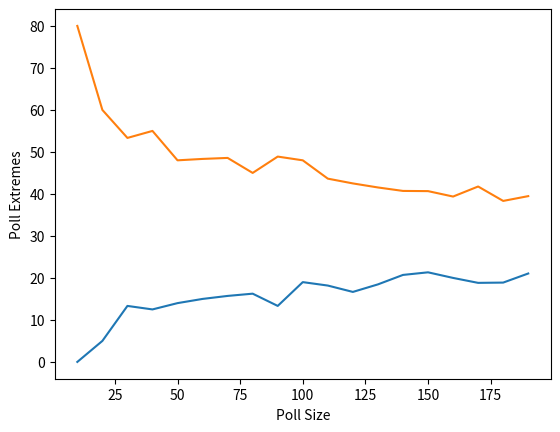

This figure's Python source:
'''
This program determines empirically how large a sample needs to be to reliably represent the sentiments of a large population.
[redacted]
20th October
'''
import random
import matplotlib.pyplot as pyplot
def poll(percentage, pollSize):
    '''
    This function simulates the polling process by iterating over the number of individuals being polled and count them as a "yes" with probablity 0.3
    Parameters:
        Percentage: It is the probablity that the population responds "yes"/ favorably. 
        pollSize: the size of the population involving in the poll
    return: the percentage of pollresult
    '''
    count = 0
    for i in range(pollSize):
        r = random.random()                                             #generates the random number and stores in r
        if r < percentage:
            count = count + 1                                           #increases the value of count by 1 each time the condition is true.
    pollresult = (count/pollSize)* 100
    return pollresult 

def pollExtremes(percentage, pollSize, trials):
    '''
    This function investigates how much variation there can be in a poll of a particular size
    Parameters:
        percentage: It is the probablity that the population responds "yes"/ favorably. 
        pollSize: the size of the population involving in the poll
        trials: It is the number of times the function poll is called.
    return: min(aList): minimum value of the list.
            max(aList): maximum value of the list.
    '''
    aList = []
    for i in range(trials):                                             #creates a loop to call the previous function trials times
        Calling1 = poll(percentage, pollSize)
        aList.append(Calling1)                                          #appends the value of the pollresult in aList.
    return min(aList), max(aList)

def plotResults(percentage, minPollSize, maxPollSize, step, trials, pollSize):
    '''
    This function investigates how increasing poll sizes affect the variation of the poll results
    Parameters:
        percentage: It is the probablity that the population responds "yes"/ favorably.
        minPollSize: It is the maximum value of the population involving in the polling process
        maxPollSize: It is the minimum value of the population involving in the polling process.
        step: It is the increment in every step in the Poll Size. 
        trials: It is the number of times the function poll is called.
        pollSize: the size of the population involving in the poll
    Return: margin_of_error: the error in each poll size
    '''
    lowList = []
    highList = []
    pollsizeList = []
    for pollSize in range(minPollSize, maxPollSize,step):               #increases the pollSize each time with addition of value of step till it reaches maxPollsize
        low, high = pollExtremes(percentage, pollSize, trials)
        lowList.append(low)                                             #the low values are appended in the list
        highList.append(high)
        pollsizeList.append(pollSize)
        Margin_of_error = (high - low)/2                                #the margin of error is calculated


    #the plotting of values graph with pollsizeList in x-axis and low and high list in y-axis
    pyplot.plot(pollsizeList, lowList)
    pyplot.plot(pollsizeList, highList)
    pyplot.xlabel('Poll Size')
    pyplot.ylabel('Poll Extremes')
    pyplot.show()
    return Margin_of_error
    
def main():
    percentage = 0.3
    pollSize = 1000
    trials = 400
    minPollSize = 10
    maxPollSize = 200
    step = 10
    part1 = poll(percentage, pollSize)                                   #first function is called with parameters being given the value
    partMin, partMax = pollExtremes(percentage, pollSize, trials)
    part3 = plotResults(percentage, minPollSize, maxPollSize, step, trials, pollSize)
    print('The poll result is: ', part1,'%')
    print('The minimum value is:', partMin, 'The maximum value is:',partMax)
    print('The Margin of error is:',part3)                              #The margin of error from the third function is printed

 
main()
